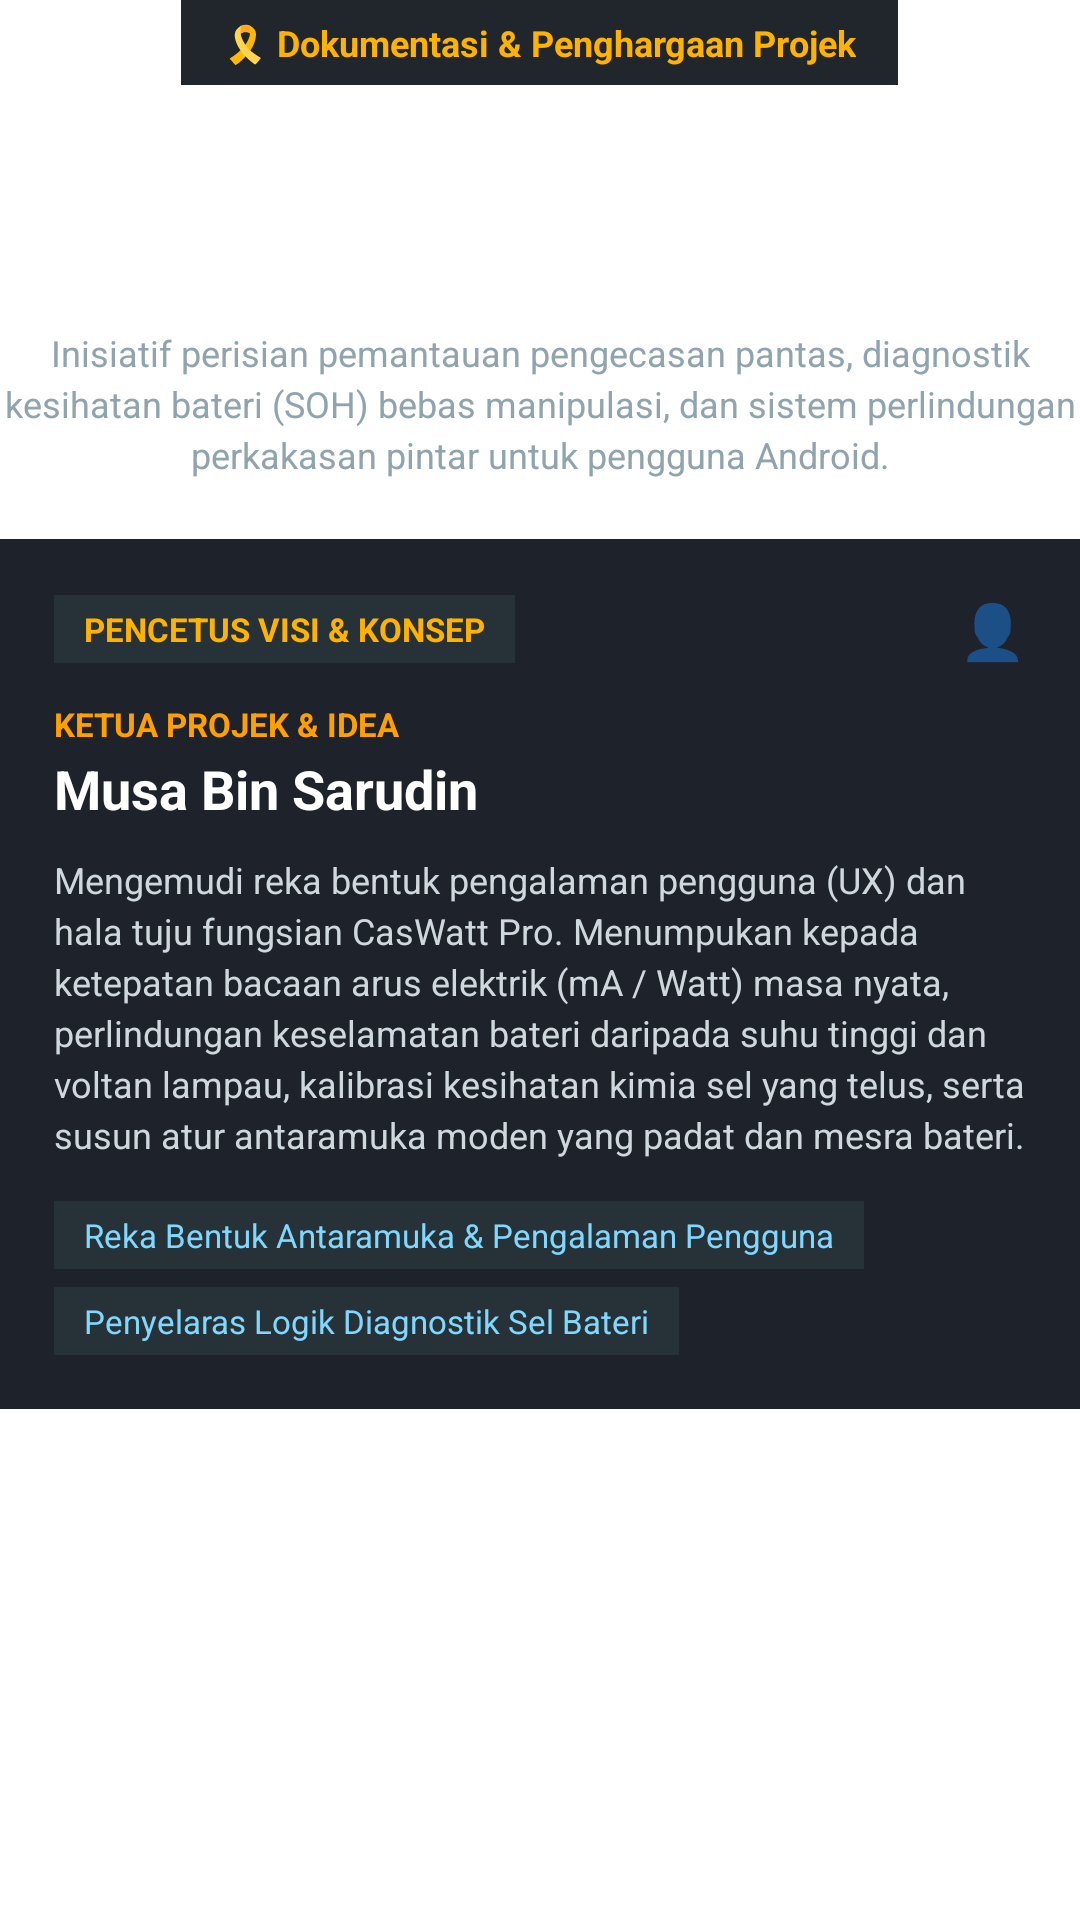

Write the Android layout XML for this screen, with the resource values it uses.
<!-- AndroidManifest.xml: application theme Theme.CasWatt -->
<!-- res/layout/layout_credits_concept.xml -->
<?xml version="1.0" encoding="utf-8"?>
<LinearLayout xmlns:android="http://schemas.android.com/apk/res/android"
    android:layout_width="match_parent"
    android:layout_height="wrap_content"
    android:gravity="center_horizontal"
    android:orientation="vertical">

    
    <TextView
        android:layout_width="wrap_content"
        android:layout_height="wrap_content"
        android:background="#21262D"
        android:paddingStart="14dp"
        android:paddingTop="6dp"
        android:paddingEnd="14dp"
        android:paddingBottom="6dp"
        android:text="🎗️ Dokumentasi &amp; Penghargaan Projek"
        android:textColor="#FFB300"
        android:textSize="12sp"
        android:textStyle="bold" />

    
    <TextView
        android:layout_width="wrap_content"
        android:layout_height="wrap_content"
        android:layout_marginTop="16dp"
        android:gravity="center"
        android:text="Kredit &amp; Pembangunan\nCasWatt Pro"
        android:textColor="#FFFFFF"
        android:textSize="22sp"
        android:textStyle="bold" />

    
    <TextView
        android:layout_width="match_parent"
        android:layout_height="wrap_content"
        android:layout_marginTop="10dp"
        android:layout_marginBottom="20dp"
        android:gravity="center"
        android:lineSpacingExtra="3dp"
        android:text="Inisiatif perisian pemantauan pengecasan pantas, diagnostik kesihatan bateri (SOH) bebas manipulasi, dan sistem perlindungan perkakasan pintar untuk pengguna Android."
        android:textColor="#90A4AE"
        android:textSize="12sp" />

    
    <LinearLayout
        android:layout_width="match_parent"
        android:layout_height="wrap_content"
        android:background="#1E222B"
        android:orientation="vertical"
        android:padding="18dp">

        <LinearLayout
            android:layout_width="match_parent"
            android:layout_height="wrap_content"
            android:gravity="center_vertical"
            android:orientation="horizontal">

            <TextView
                android:layout_width="wrap_content"
                android:layout_height="wrap_content"
                android:background="#263238"
                android:paddingStart="10dp"
                android:paddingTop="4dp"
                android:paddingEnd="10dp"
                android:paddingBottom="4dp"
                android:text="PENCETUS VISI &amp; KONSEP"
                android:textColor="#FFB300"
                android:textSize="11sp"
                android:textStyle="bold" />

            <View
                android:layout_width="0dp"
                android:layout_height="1dp"
                android:layout_weight="1" />

            <TextView
                android:layout_width="wrap_content"
                android:layout_height="wrap_content"
                android:text="👤"
                android:textSize="18sp" />
        </LinearLayout>

        <TextView
            android:layout_width="wrap_content"
            android:layout_height="wrap_content"
            android:layout_marginTop="12dp"
            android:text="KETUA PROJEK &amp; IDEA"
            android:textColor="#FFA000"
            android:textSize="11sp"
            android:textStyle="bold" />

        <TextView
            android:layout_width="wrap_content"
            android:layout_height="wrap_content"
            android:layout_marginTop="2dp"
            android:text="Musa Bin Sarudin"
            android:textColor="#FFFFFF"
            android:textSize="18sp"
            android:textStyle="bold" />

        <TextView
            android:layout_width="match_parent"
            android:layout_height="wrap_content"
            android:layout_marginTop="10dp"
            android:lineSpacingExtra="3dp"
            android:text="Mengemudi reka bentuk pengalaman pengguna (UX) dan hala tuju fungsian CasWatt Pro. Menumpukan kepada ketepatan bacaan arus elektrik (mA / Watt) masa nyata, perlindungan keselamatan bateri daripada suhu tinggi dan voltan lampau, kalibrasi kesihatan kimia sel yang telus, serta susun atur antaramuka moden yang padat dan mesra bateri."
            android:textColor="#CFD8DC"
            android:textSize="12sp" />

        
        <LinearLayout
            android:layout_width="match_parent"
            android:layout_height="wrap_content"
            android:layout_marginTop="14dp"
            android:orientation="vertical">

            <TextView
                android:layout_width="wrap_content"
                android:layout_height="wrap_content"
                android:background="#263238"
                android:paddingStart="10dp"
                android:paddingTop="4dp"
                android:paddingEnd="10dp"
                android:paddingBottom="4dp"
                android:text="Reka Bentuk Antaramuka &amp; Pengalaman Pengguna"
                android:textColor="#80D8FF"
                android:textSize="11sp" />

            <TextView
                android:layout_width="wrap_content"
                android:layout_height="wrap_content"
                android:layout_marginTop="6dp"
                android:background="#263238"
                android:paddingStart="10dp"
                android:paddingTop="4dp"
                android:paddingEnd="10dp"
                android:paddingBottom="4dp"
                android:text="Penyelaras Logik Diagnostik Sel Bateri"
                android:textColor="#80D8FF"
                android:textSize="11sp" />
        </LinearLayout>
    </LinearLayout>

</LinearLayout>
<!-- resources referenced by this layout -->
<resources>
  <style name="Theme.CasWatt" parent="Theme.MaterialComponents.DayNight.NoActionBar">
          <item name="colorPrimary">#00E676</item>
          <item name="android:statusBarColor">#121318</item>
          <item name="android:navigationBarColor">#161820</item>
      </style>
</resources>
